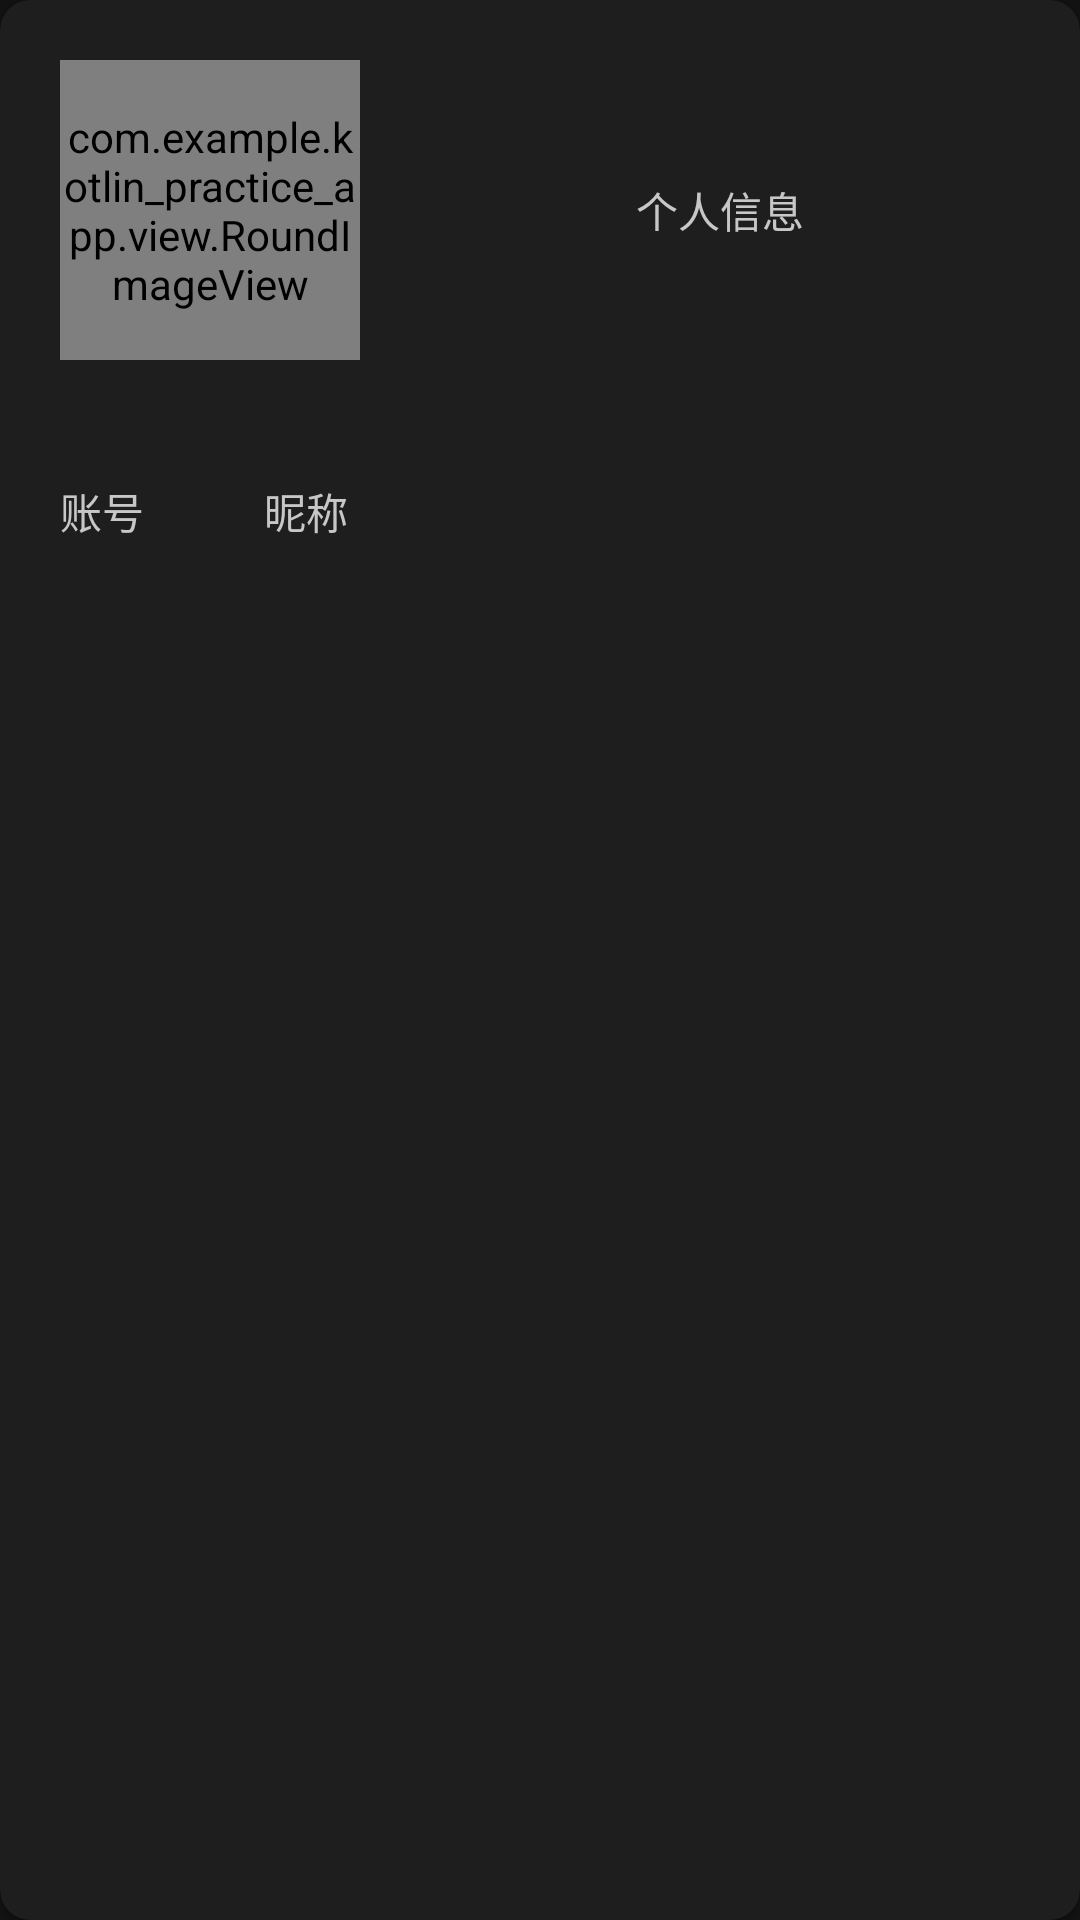

This screen was rendered from an Android layout file. Write that file and the resources it references.
<!-- AndroidManifest.xml: application theme AppTheme -->
<!-- res/layout/nv_header.xml -->
<?xml version="1.0" encoding="utf-8"?>
<com.google.android.material.card.MaterialCardView xmlns:android="http://schemas.android.com/apk/res/android"
    xmlns:app="http://schemas.android.com/apk/res-auto"
    android:layout_width="match_parent"
    android:layout_height="wrap_content"
    android:elevation="20dp"
    android:layout_margin="20dp"
    app:cardCornerRadius="10dp"
    android:foreground="?attr/selectableItemBackground"
    android:clickable="true"
    style="@style/Widget.MaterialComponents.CardView">

    <LinearLayout
        android:layout_width="match_parent"
        android:layout_height="match_parent"
        android:orientation="vertical">

        <LinearLayout
            android:layout_width="match_parent"
            android:layout_height="wrap_content"
            android:orientation="horizontal">

            <com.example.kotlin_practice_app.view.RoundImageView
                android:id="@+id/nv_header_icon"
                android:layout_width="100dp"
                android:layout_height="100dp"
                android:layout_marginLeft="20dp"
                android:layout_marginTop="20dp"
                android:layout_marginBottom="20dp"
                android:src="@drawable/ic_nv_header" />

            <TextView
                android:layout_width="wrap_content"
                android:layout_height="wrap_content"
                android:layout_gravity="center"
                android:layout_weight="1"
                android:gravity="center"
                android:text="个人信息"
                android:textColor="@color/colorOnBackground" />
        </LinearLayout>

        <LinearLayout
            android:layout_width="match_parent"
            android:layout_height="wrap_content"
            android:orientation="horizontal">

            <TextView
                android:id="@+id/nv_header_account"
                android:layout_width="wrap_content"
                android:layout_height="wrap_content"
                android:layout_margin="20dp"
                android:text="账号"
                android:textColor="@color/colorOnBackground" />

            <TextView
                android:id="@+id/nv_header_nickname"
                android:layout_width="wrap_content"
                android:layout_height="wrap_content"
                android:layout_margin="20dp"
                android:text="昵称"
                android:textColor="@color/colorOnBackground" />

        </LinearLayout>
    </LinearLayout>

</com.google.android.material.card.MaterialCardView>
<!-- resources referenced by this layout -->
<resources>
  <color name="colorOnBackground">#C7C7C7</color>
  <!-- drawable ic_nv_header: png bitmap (drawable, 129025 bytes) -->
  <style name="AppTheme" parent="Theme.MaterialComponents.DayNight.NoActionBar">
          <item name="android:colorBackground">@color/colorBackground</item>
          <item name="colorSurface">@color/colorSurface</item>
          <item name="colorPrimary">@color/colorPrimary</item>
          <item name="colorSecondary">@color/colorSecondary</item>
          <item name="colorOnBackground">@color/colorOnBackground</item>
          <item name="colorOnSurface">@color/colorOnSurface</item>
          <item name="colorOnPrimary">@color/colorOnPrimary</item>
          <item name="colorOnSecondary">@color/colorOnSecondary</item>
          <item name="android:statusBarColor">@color/colorStatusBar</item>
          <item name="actionOverflowMenuStyle">@style/Widget.MaterialComponents.PopupMenu.Overflow
          </item>
      </style>
  <color name="colorBackground">#121212</color>
  <color name="colorSurface">#1E1E1E</color>
  <color name="colorPrimary">#BB68CF</color>
  <color name="colorSecondary">#04DAC5</color>
  <color name="colorOnSurface">#DFDFDF</color>
  <color name="colorOnPrimary">#18111E</color>
  <color name="colorOnSecondary">#000707</color>
  <color name="colorStatusBar">#000000</color>
</resources>
